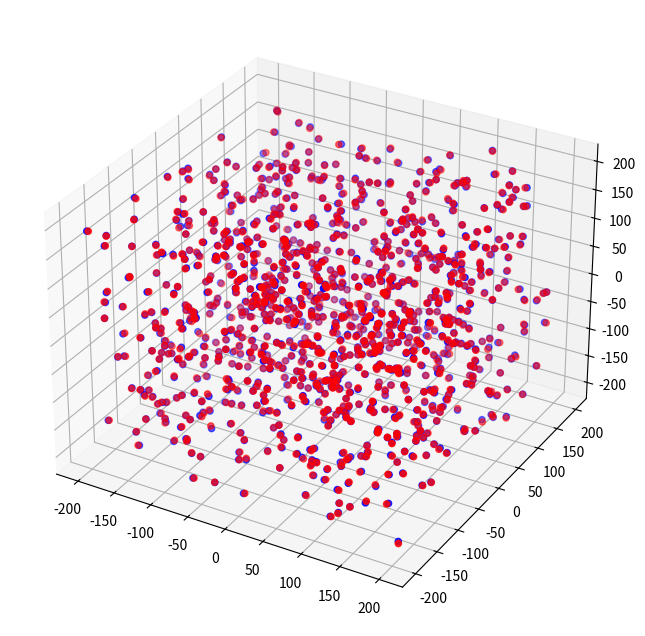

The matplotlib source for this figure:
"""Cluster analysis and simulation code for super-resolution
microscopy.

This file contains a number of functions for simulating and analyzing
clustered point localization data from super-resolution fluorescence
microscopy experiments.

"""

__author__ = 'Kyle M. Douglass'
__email__ = 'kyle.m.douglass@gmail.com'
__version__ = 0.3

import numpy as np

class simExperiment():
    """This is a simulation of a cluster analysis experiment. The
    experiment contains a number of clusters of randomly distributed
    points.

    It is possible to compute the radius of gyration of each cluster
    and to simulate the effects of a non-zero localization uncertainty
    on determining the cluster's size.

    """
    
    def __init__(self, numClusters, ptsPerCluster, clusterWidth, distr):
        """Randomly distribute locations of all points.

        """
        self.numClusters = numClusters
        self.ptsPerCluster = ptsPerCluster
        self.clusterWidth = clusterWidth
        self.distr = distr.lower()

        distrTypes = ['gaussian', 'uniform']
        assert self.distr in distrTypes

        if self.distr == 'gaussian':
            self.points = clusterWidth * np.random.randn(ptsPerCluster, 3, numClusters)
        elif self.distr == 'uniform':
            self.points = 2 * clusterWidth * (np.random.rand(ptsPerCluster, 3, numClusters) - 0.5)

    def findRadGyr(self):
        """Finds the radius of gyration of each cluster.

        """
        centers = np.mean(self.points, axis = 0)
        deltaR = self.points - centers

        Rg2 = np.sum(np.sum(deltaR**2, axis = 1), axis = 0) / self.ptsPerCluster

        return np.sqrt(Rg2)

    def bumpPoints(self, locPrec):
        """Randomly bumps the position of all points.

        This function simulates the actual measurement of the points
        within a cluster by bumping the positions of each point randomly
        in each direction. The distance bumped in each direction is
        determined from a multi-modal Gaussian distribution whose
        standard deviations are equivalent to the localization precision
        in x, y, and z.

        Parameters
        ---------
        locPrec : tuple of floats
            Contains the localization precision in x, y, and z.

        Returns
        -------
        bumpedPoints : ndarray

        """
        pointShape = self.points.shape
        bumpDistX = locPrec[0] * np.random.randn(ptsPerCluster, numClusters)
        bumpDistY = locPrec[1] * np.random.randn(ptsPerCluster, numClusters)
        bumpDistZ = locPrec[2] * np.random.randn(ptsPerCluster, numClusters)

        bumpedPoints = np.zeros(self.points.shape)
        bumpedPoints[:,0,:] = self.points[:,0,:] + bumpDistX
        bumpedPoints[:,1,:] = self.points[:,1,:] + bumpDistY
        bumpedPoints[:,2,:] = self.points[:,2,:] + bumpDistZ

        return bumpedPoints

if __name__ == '__main__':
    import matplotlib.pyplot as plt
    from mpl_toolkits.mplot3d import Axes3D

    numClusters = 10
    ptsPerCluster = 1000
    clusterWidth = 200
    distr = 'uniform'
    
    myExp = simExperiment(numClusters, ptsPerCluster, clusterWidth, distr)
    Rg = myExp.findRadGyr()
    bp = myExp.bumpPoints((1,1,1))
    
    fig = plt.figure(figsize=(8,8))
    ax = fig.add_subplot(111, projection='3d')

    ax.scatter(myExp.points[:,0,0], myExp.points[:,1,0], myExp.points[:,2,0], color = 'blue')
    ax.scatter(bp[:,0,0], bp[:,1,0], bp[:,2,0], color = 'red')
    plt.show()









